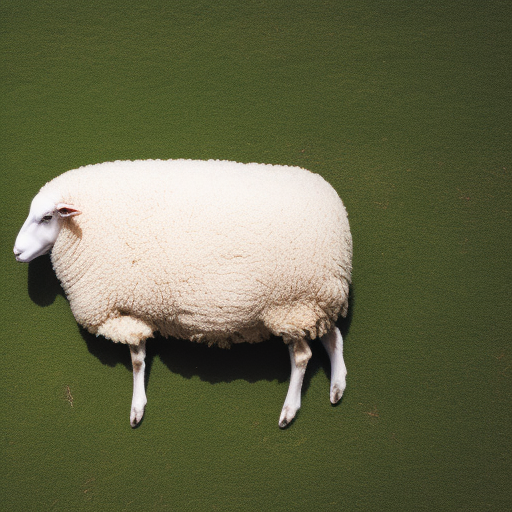
Generation parameters embedded in this image by AUTOMATIC1111 Stable Diffusion web UI or a fork of it (Forge, ...) (PNG 'parameters' text chunk):
a photo of a sheep on a white blanket
Steps: 20, Sampler: Euler a, CFG scale: 7, Seed: 776624271, Size: 512x512, Model hash: 4c86efd062, Model: model